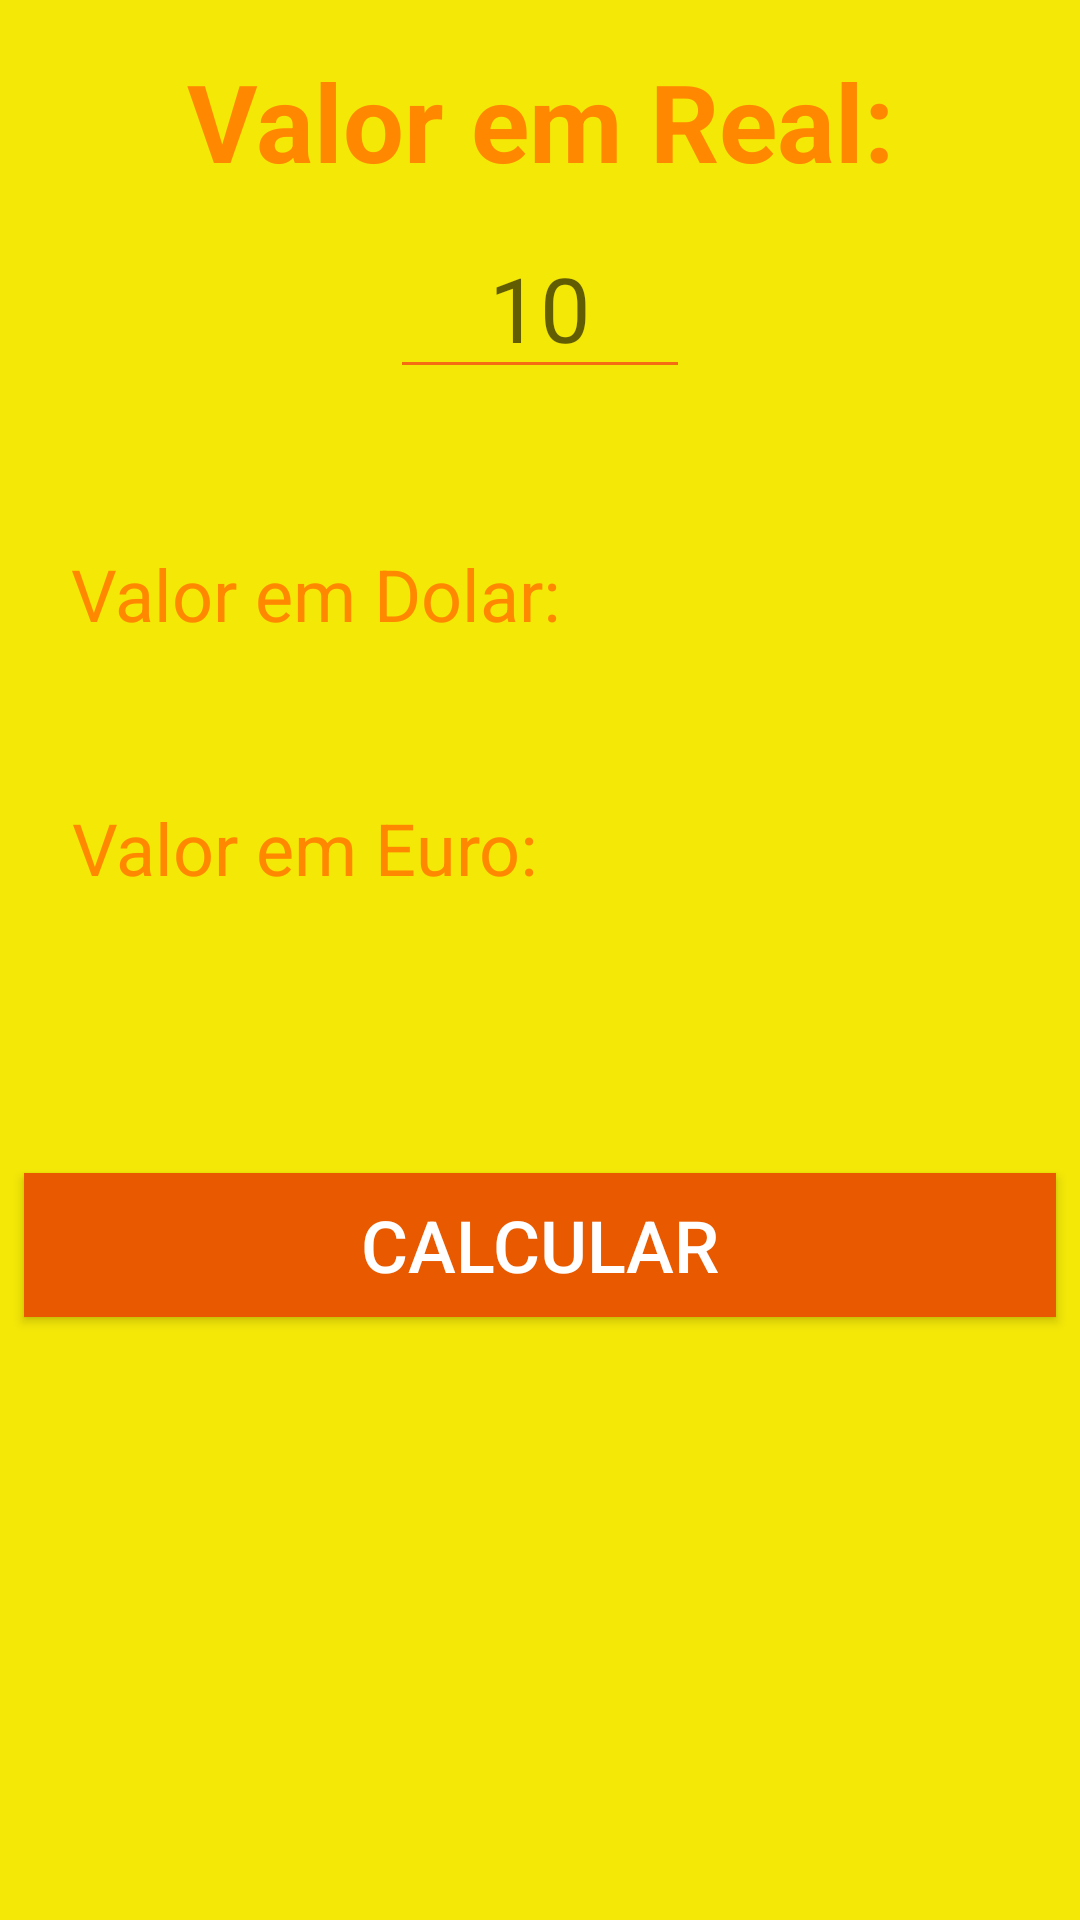

Reconstruct the res/layout file that produces this screen, plus the resources it refers to.
<!-- AndroidManifest.xml: activity theme AppTheme -->
<!-- res/layout/activity_main.xml -->
<?xml version="1.0" encoding="utf-8"?>
<android.support.constraint.ConstraintLayout xmlns:android="http://schemas.android.com/apk/res/android"
    xmlns:app="http://schemas.android.com/apk/res-auto"
    xmlns:tools="http://schemas.android.com/tools"
    android:layout_width="match_parent"
    android:layout_height="match_parent"
    tools:context=".MainActivity">

    <TextView
        android:id="@+id/textView3"
        android:layout_width="wrap_content"
        android:layout_height="wrap_content"
        android:layout_marginStart="8dp"
        android:layout_marginLeft="8dp"
        android:layout_marginTop="16dp"
        android:layout_marginEnd="8dp"
        android:layout_marginRight="8dp"
        android:text="@string/valor_em_real"
        android:textAlignment="center"
        android:textColor="@android:color/holo_orange_dark"
        android:textSize="36sp"
        android:textStyle="bold"
        app:layout_constraintEnd_toEndOf="parent"
        app:layout_constraintStart_toStartOf="parent"
        app:layout_constraintTop_toTopOf="parent" />

    <EditText
        android:id="@+id/edit_real"
        android:layout_width="100dp"
        android:layout_height="wrap_content"
        android:layout_marginStart="8dp"
        android:layout_marginLeft="8dp"
        android:layout_marginTop="8dp"
        android:layout_marginEnd="8dp"
        android:layout_marginRight="8dp"
        android:hint="@string/ex_real"
        android:inputType="number"
        android:textAlignment="center"
        android:textSize="30sp"
        app:layout_constraintEnd_toEndOf="parent"
        app:layout_constraintStart_toStartOf="parent"
        app:layout_constraintTop_toBottomOf="@+id/textView3" />

    <TextView
        android:id="@+id/textView4"
        android:layout_width="wrap_content"
        android:layout_height="wrap_content"
        android:layout_marginStart="8dp"
        android:layout_marginLeft="8dp"
        android:layout_marginTop="52dp"
        android:layout_marginEnd="8dp"
        android:layout_marginRight="8dp"
        android:paddingLeft="10dp"
        android:text="@string/valor_em_dollar"
        android:textColor="@android:color/holo_orange_dark"
        android:textSize="24sp"
        app:layout_constraintEnd_toEndOf="parent"
        app:layout_constraintHorizontal_bias="0.034"
        app:layout_constraintStart_toStartOf="parent"
        app:layout_constraintTop_toBottomOf="@+id/edit_real" />

    <TextView
        android:id="@+id/text_valor_dollar"
        android:layout_width="wrap_content"
        android:layout_height="wrap_content"
        android:layout_marginStart="8dp"
        android:layout_marginLeft="8dp"
        android:layout_marginTop="8dp"
        android:layout_marginEnd="8dp"
        android:layout_marginRight="8dp"
        android:text=""
        android:textColor="@android:color/holo_green_dark"
        android:textSize="24sp"
        app:layout_constraintEnd_toEndOf="parent"
        app:layout_constraintHorizontal_bias="0.181"
        app:layout_constraintStart_toStartOf="parent"
        app:layout_constraintTop_toBottomOf="@+id/textView4" />

    <TextView
        android:id="@+id/textView5"
        android:layout_width="wrap_content"
        android:layout_height="wrap_content"
        android:layout_marginStart="8dp"
        android:layout_marginLeft="8dp"
        android:layout_marginTop="12dp"
        android:layout_marginEnd="8dp"
        android:layout_marginRight="8dp"
        android:paddingLeft="10dp"
        android:text="@string/valor_em_euro"
        android:textColor="@android:color/holo_orange_dark"
        android:textSize="24sp"
        app:layout_constraintEnd_toEndOf="parent"
        app:layout_constraintHorizontal_bias="0.033"
        app:layout_constraintStart_toStartOf="parent"
        app:layout_constraintTop_toBottomOf="@+id/text_valor_dollar" />

    <TextView
        android:id="@+id/text_valor_euro"
        android:layout_width="wrap_content"
        android:layout_height="wrap_content"
        android:layout_marginStart="8dp"
        android:layout_marginLeft="8dp"
        android:layout_marginTop="8dp"
        android:layout_marginEnd="8dp"
        android:layout_marginRight="8dp"
        android:text=""
        android:textColor="@android:color/holo_green_dark"
        android:textSize="24sp"
        app:layout_constraintEnd_toEndOf="parent"
        app:layout_constraintHorizontal_bias="0.181"
        app:layout_constraintStart_toStartOf="parent"
        app:layout_constraintTop_toBottomOf="@+id/textView5" />

    <Button
        android:id="@+id/button_calculate"
        android:layout_width="match_parent"
        android:layout_height="wrap_content"
        android:layout_marginStart="8dp"
        android:layout_marginLeft="8dp"
        android:layout_marginTop="52dp"
        android:layout_marginEnd="8dp"
        android:layout_marginRight="8dp"
        android:background="@color/colorAccent"
        android:text="@string/calculate"
        android:textColor="@android:color/background_light"
        android:textSize="24sp"
        app:layout_constraintEnd_toEndOf="parent"
        app:layout_constraintStart_toStartOf="parent"
        app:layout_constraintTop_toBottomOf="@+id/text_valor_euro" />
</android.support.constraint.ConstraintLayout>
<!-- resources referenced by this layout -->
<resources>
  <color name="colorAccent">#e85900</color>
  <string name="calculate">Calcular</string>
  <string name="ex_real">10</string>
  <string name="valor_em_dollar">Valor em Dolar:</string>
  <string name="valor_em_euro">Valor em Euro:</string>
  <string name="valor_em_real">Valor em Real:</string>
  <style name="AppTheme" parent="Theme.AppCompat.Light.NoActionBar">
          
          <item name="colorPrimary">@color/colorPrimary</item>
          <item name="colorPrimaryDark">@color/colorPrimaryDark</item>
          <item name="colorAccent">@color/colorAccent</item>
          <item name="android:colorBackground">@color/background_material_light</item>
          <item name="android:colorForeground">@color/foreground_material_light</item>
          <item name="android:textColorPrimaryInverse">@android:color/background_light</item>
      </style>
  <color name="colorPrimary">#449fe8</color>
  <color name="colorPrimaryDark">#303f9f</color>
  <color name="background_material_light">#f4e807</color>
  <color name="foreground_material_light">#f51919</color>
</resources>
